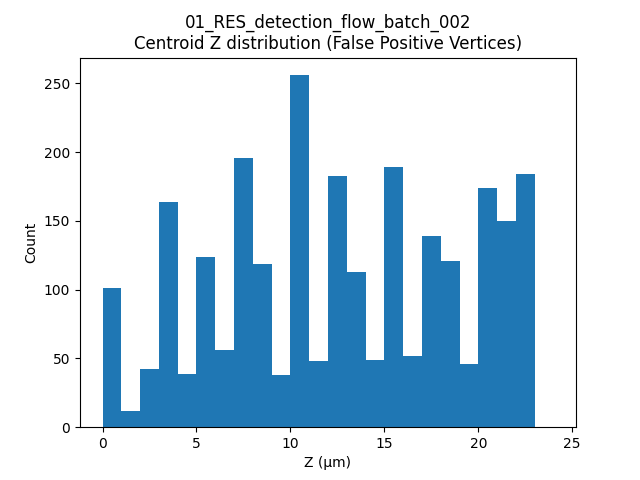

Values plotted in this chart, from the file beside it:
label, t, centroid_z
1, 9, 0.0
6, 9, 1.163
10, 9, 3.945
27, 9, 3.536
41, 9, 4.915
47, 9, 4.705
48, 9, 4.895
54, 9, 2.48
55, 9, 3.925
56, 9, 3.985
75, 9, 3.863
82, 9, 3.504
88, 9, 2.773
91, 9, 6.52
168, 9, 5.505
182, 9, 5.609
183, 9, 5.912
184, 9, 5.387
205, 9, 7.511
240, 9, 5.239
261, 9, 6.2
284, 9, 9.17
289, 9, 7.951
305, 9, 9.746
309, 9, 7.951
310, 9, 8.847
313, 9, 9.514
326, 9, 7.826
356, 9, 7.98
357, 9, 7.791
370, 9, 11.28
371, 9, 11.71
400, 9, 10.77
433, 9, 12.02
434, 9, 10.58
435, 9, 10.47
436, 9, 10.5
437, 9, 11.16
454, 9, 13.21
457, 9, 12.98
458, 9, 13.6
460, 9, 12.92
461, 9, 14.17
474, 9, 13.82
475, 9, 12.95
476, 9, 12.87
477, 9, 15.03
478, 9, 13.64
482, 9, 15.77
490, 9, 15.42
491, 9, 15.51
492, 9, 15.49
498, 9, 16.16
511, 9, 15.61
514, 9, 18.19
516, 9, 17.94
517, 9, 17.9
525, 9, 18.14
526, 9, 18.24
527, 9, 17.56
... 2,535 more rows
